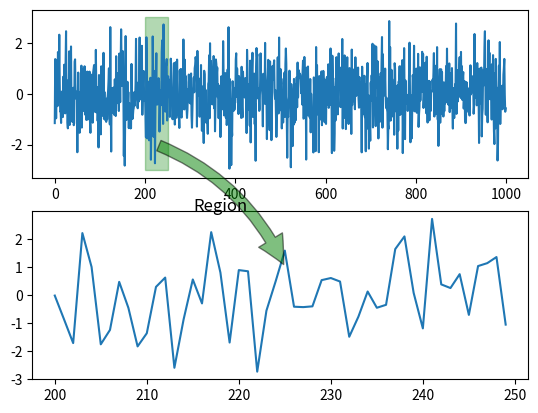

Generate this figure with matplotlib:
import matplotlib.pyplot as plt
import matplotlib.patches
import numpy as np
from typing import List
from dataclasses import dataclass

def test():
    fig, axes = plt.subplots(2)
    axes: List[plt.Axes] = axes
    # Show the full measurement for comparison on axis 0
    testdata_x = np.arange(1000)
    testdata_y = np.random.normal(0,1,1000)* 1

    axes[0].plot(testdata_x, testdata_y)
    # Place a little rectangle to mark the area of the enlargement
    axes[0].add_patch(matplotlib.patches.Rectangle((200., -3.), 50., 6., transform=axes[0].transData, alpha=0.3, color="g"))
    # Enlarged measurement on axis 1
    axes[1].plot(testdata_x[200:250], testdata_y[200:250])
    axes[0].set_xlim() # needed for some reason?
    axes[0].set_ylim()
    axes[1].set_xlim()
    axes[1].set_ylim()

    arrow_style = Arrow_style(
        face_color = "g",
        edge_color = "k",
        connection_style = "arc3, rad=-0.2",
        arrow_style = "simple",
        alpha = 0.5,
        mutation_scale = 40
    )

    arrow_text = Arrow_text(
        text="Region",
        relative_x = 00,
        relative_y = 0,
        font_size = "large" 
    )

    add_arrow(fig, axes[0], axes[1], 
              coord_from=(225,-2), coord_to=(225,1), 
              arrow_style=arrow_style,
              arrow_text=arrow_text)

    plt.show()

@dataclass
class Arrow_style:
    face_color: str
    edge_color: str
    connection_style: str
    arrow_style: str
    alpha: float
    mutation_scale: float

@dataclass
class Arrow_text:
    text: str
    relative_x: float
    relative_y: float
    font_size: str

# takes in figure and two axes (could be same?), internal coordinates for the start and end of the arrow
# within the two axes and creates an arrow according to arrow_values between the desired points
# needs ylim, xlim to be updated?
def add_arrow(fig: plt.Figure, ax_from: plt.Axes, ax_to: plt.Axes, coord_from, coord_to, 
              arrow_style: Arrow_style, arrow_text: Arrow_text|None):
    data_transform_from = ax_from.transData
    data_transform_to = ax_to.transData
    figure_transform = fig.transFigure.inverted()

    # add arrow
    point_from = figure_transform.transform(data_transform_from.transform(coord_from))
    point_to = figure_transform.transform(data_transform_to.transform(coord_to))
    arrow = matplotlib.patches.FancyArrowPatch(
        point_from, point_to, transform=fig.transFigure,
        fc = arrow_style.face_color,
        ec = arrow_style.edge_color,
        connectionstyle=arrow_style.connection_style, 
        arrowstyle=arrow_style.arrow_style, 
        alpha = arrow_style.alpha,
        mutation_scale = arrow_style.mutation_scale
    )
    fig.add_artist(arrow)

    if arrow_text is not None:
        #add arrow text
        text_xy = (np.array(point_from)+np.array(point_to))/2 + np.array([arrow_text.relative_x, arrow_text.relative_y])
        text = plt.Text(
            text=arrow_text.text,
            x=text_xy[0],
            y=text_xy[1],
            transform = fig.transFigure,
            verticalalignment = "center",
            horizontalalignment = "center",
            fontsize = arrow_text.font_size,
            zorder = 10
        )
        fig.add_artist(text)


if __name__=="__main__":
    test()